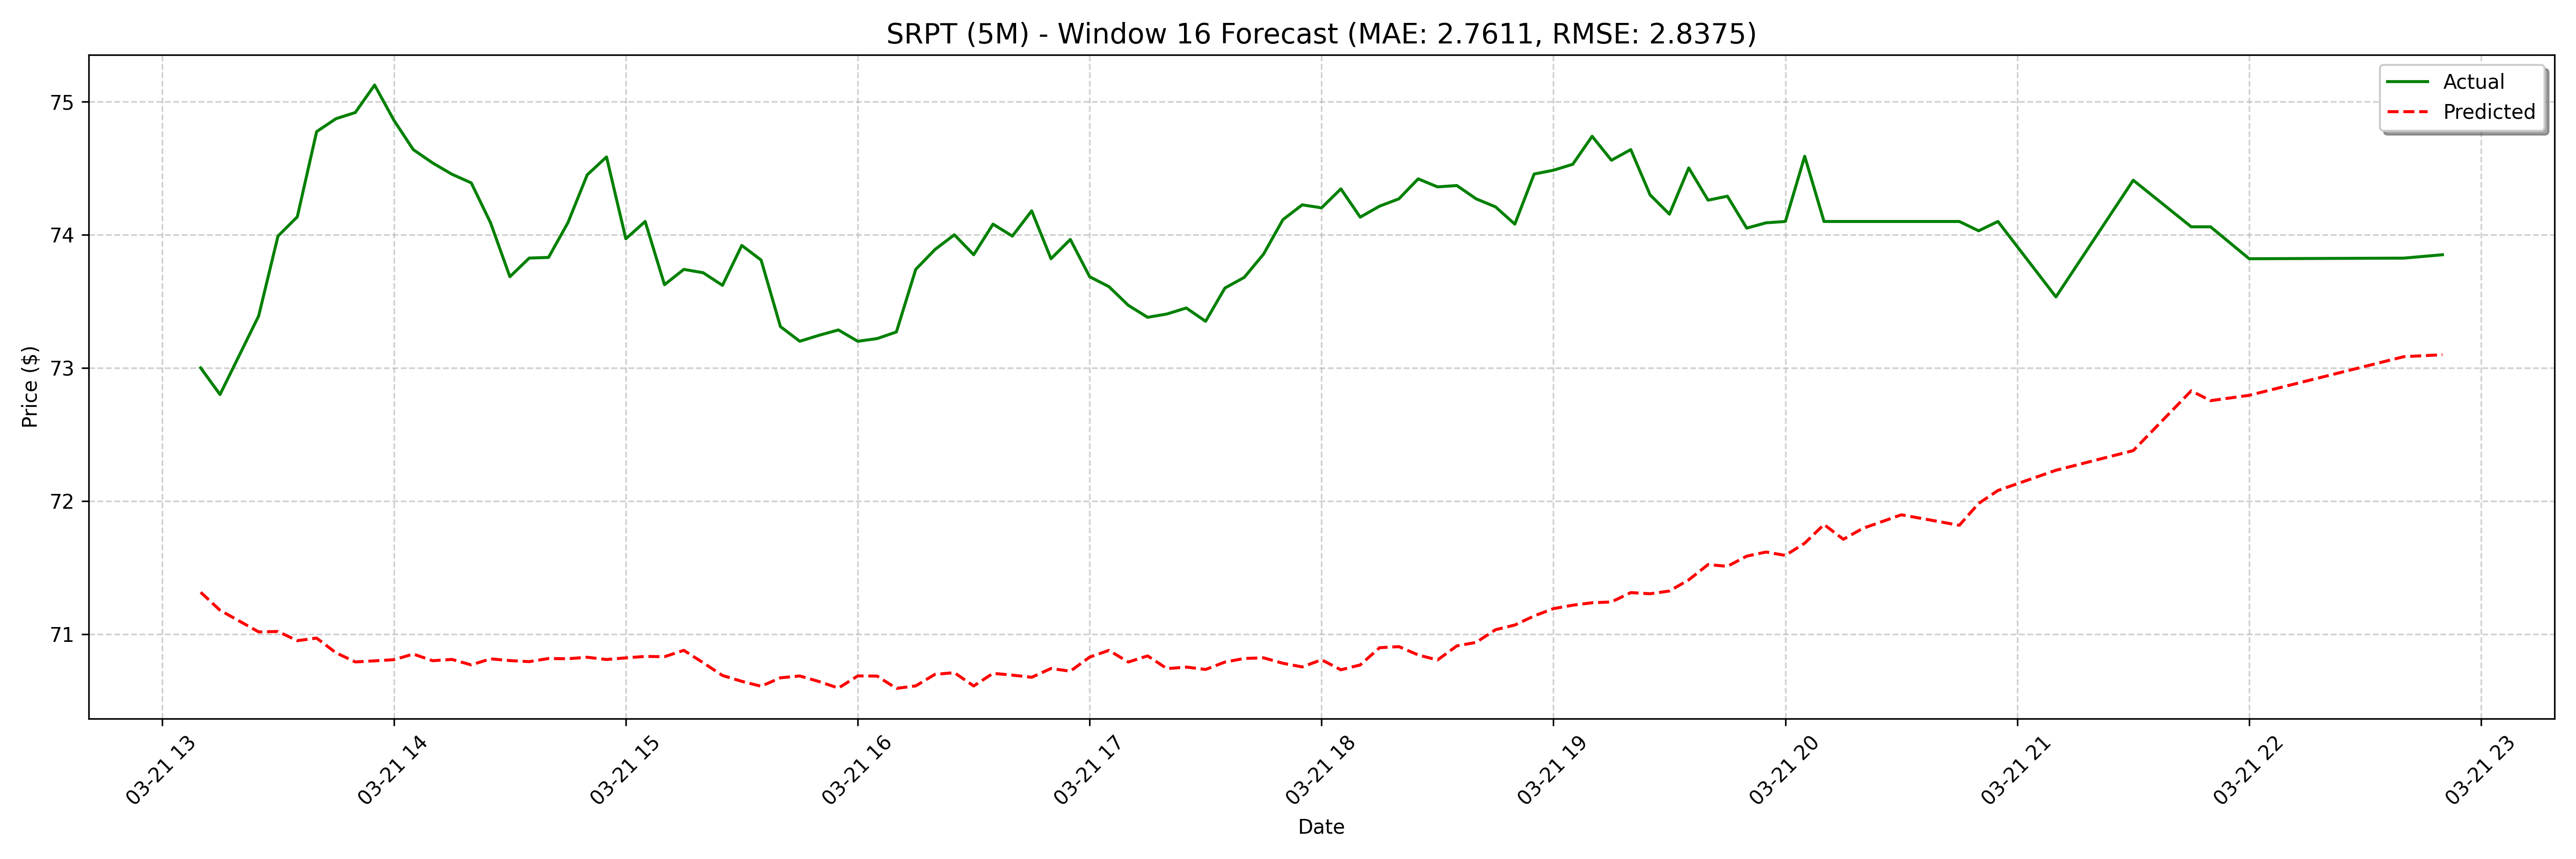

Data behind this chart, as committed beside it:
date, actual, forecast
2025-03-21 13:10:00, 73.0, 71.31
2025-03-21 13:15:00, 72.8, 71.18
2025-03-21 13:25:00, 73.39, 71.12
2025-03-21 13:30:00, 73.99, 71.02
2025-03-21 13:35:00, 74.14, 71.02
2025-03-21 13:40:00, 74.78, 70.95
2025-03-21 13:45:00, 74.87, 70.97
2025-03-21 13:50:00, 74.92, 70.86
2025-03-21 13:55:00, 75.12, 70.79
2025-03-21 14:00:00, 74.86, 70.8
2025-03-21 14:05:00, 74.64, 70.81
2025-03-21 14:10:00, 74.54, 70.85
2025-03-21 14:15:00, 74.46, 70.8
2025-03-21 14:20:00, 74.39, 70.81
2025-03-21 14:25:00, 74.09, 70.77
2025-03-21 14:30:00, 73.68, 70.81
2025-03-21 14:35:00, 73.82, 70.8
2025-03-21 14:40:00, 73.83, 70.79
2025-03-21 14:45:00, 74.09, 70.82
2025-03-21 14:50:00, 74.45, 70.81
2025-03-21 14:55:00, 74.58, 70.83
2025-03-21 15:00:00, 73.97, 70.81
2025-03-21 15:05:00, 74.1, 70.82
2025-03-21 15:10:00, 73.62, 70.83
2025-03-21 15:15:00, 73.74, 70.83
2025-03-21 15:20:00, 73.71, 70.88
2025-03-21 15:25:00, 73.62, 70.78
2025-03-21 15:30:00, 73.92, 70.69
2025-03-21 15:35:00, 73.81, 70.65
2025-03-21 15:40:00, 73.31, 70.61
2025-03-21 15:45:00, 73.2, 70.67
2025-03-21 15:50:00, 73.25, 70.69
2025-03-21 15:55:00, 73.29, 70.64
2025-03-21 16:00:00, 73.2, 70.59
2025-03-21 16:05:00, 73.22, 70.69
2025-03-21 16:10:00, 73.27, 70.68
2025-03-21 16:15:00, 73.74, 70.59
2025-03-21 16:20:00, 73.89, 70.61
2025-03-21 16:25:00, 74.0, 70.7
2025-03-21 16:30:00, 73.85, 70.71
2025-03-21 16:35:00, 74.08, 70.61
2025-03-21 16:40:00, 73.99, 70.71
2025-03-21 16:45:00, 74.18, 70.69
2025-03-21 16:50:00, 73.82, 70.68
2025-03-21 16:55:00, 73.96, 70.74
2025-03-21 17:00:00, 73.68, 70.72
2025-03-21 17:05:00, 73.61, 70.83
2025-03-21 17:10:00, 73.47, 70.88
2025-03-21 17:15:00, 73.38, 70.79
2025-03-21 17:20:00, 73.4, 70.84
2025-03-21 17:25:00, 73.45, 70.74
2025-03-21 17:30:00, 73.35, 70.75
2025-03-21 17:35:00, 73.6, 70.73
2025-03-21 17:40:00, 73.68, 70.79
2025-03-21 17:45:00, 73.86, 70.82
2025-03-21 17:50:00, 74.11, 70.82
2025-03-21 17:55:00, 74.22, 70.78
2025-03-21 18:00:00, 74.2, 70.75
2025-03-21 18:05:00, 74.35, 70.81
2025-03-21 18:10:00, 74.13, 70.73
... 68 more rows
